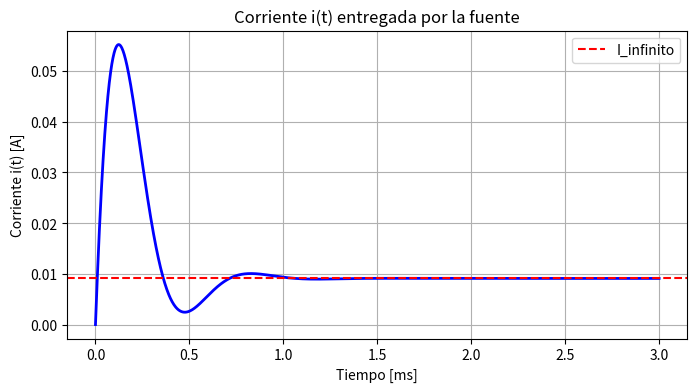

Source code (Python):
import numpy as np
import matplotlib.pyplot as plt

# Parámetros del circuito
V1 = 10.0       # amplitud del escalón (modificalo si querés)
alpha = 5500    # coeficiente exponencial
wd = 8930       # frecuencia amortiguada rad/s

# Constantes obtenidas en la solución
K1 = -V1/1100
K2 = 0.01064 * V1
Iinf = V1 / 1100

# Vector de tiempo
t = np.linspace(0, 3e-3, 2000)  # 0 a 3 ms

# Respuesta completa de la corriente
i_t = Iinf + np.exp(-alpha*t)*(K1*np.cos(wd*t) + K2*np.sin(wd*t))

# Gráfica
plt.figure(figsize=(8,4))
plt.plot(t*1000, i_t, 'b', linewidth=2)
plt.grid(True)
plt.title("Corriente i(t) entregada por la fuente")
plt.xlabel("Tiempo [ms]")
plt.ylabel("Corriente i(t) [A]")
plt.axhline(Iinf, color='r', linestyle='--', label="I_infinito")
plt.legend()
plt.show()
